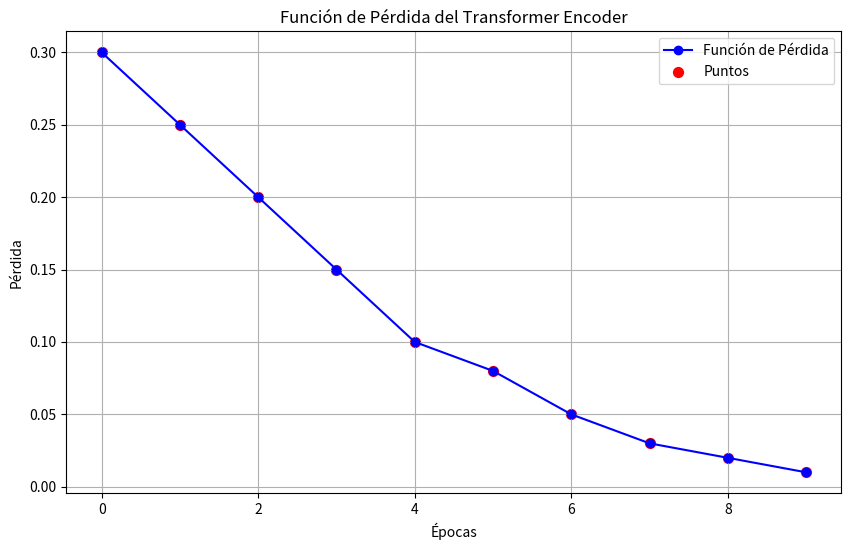

This chart was generated by the following Python code:
import matplotlib.pyplot as plt

# Suponiendo que tienes una lista o array de valores de pérdida
loss_values = [0.3, 0.25, 0.2, 0.15, 0.1, 0.08, 0.05, 0.03, 0.02, 0.01]

# Crear un gráfico de la función de pérdida con puntos resaltados
plt.figure(figsize=(10, 6))
plt.plot(loss_values, marker='o', linestyle='-', label='Función de Pérdida', color='blue')

# Añadir puntos de la función de pérdida
plt.scatter(range(len(loss_values)), loss_values, color='red', s=50, label='Puntos')

# Títulos y etiquetas
plt.title('Función de Pérdida del Transformer Encoder')
plt.xlabel('Épocas')
plt.ylabel('Pérdida')
plt.legend()

# Mostrar el gráfico
plt.grid(True)
plt.show()

##plt.savefig("nombre-del-archivo.pdf")     ##Guardar la grafica en .pdf
